Dataset: Dataset (GitHub, K-Suhas-Bharadwaj/AcromegalyDetection). Classes: acromegaly hands, normal hands.

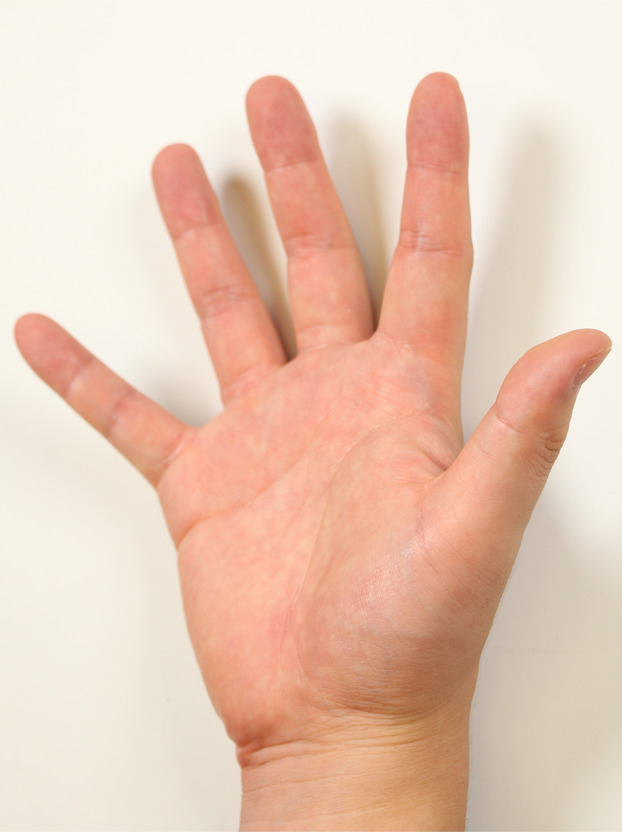
Label: acromegaly hands

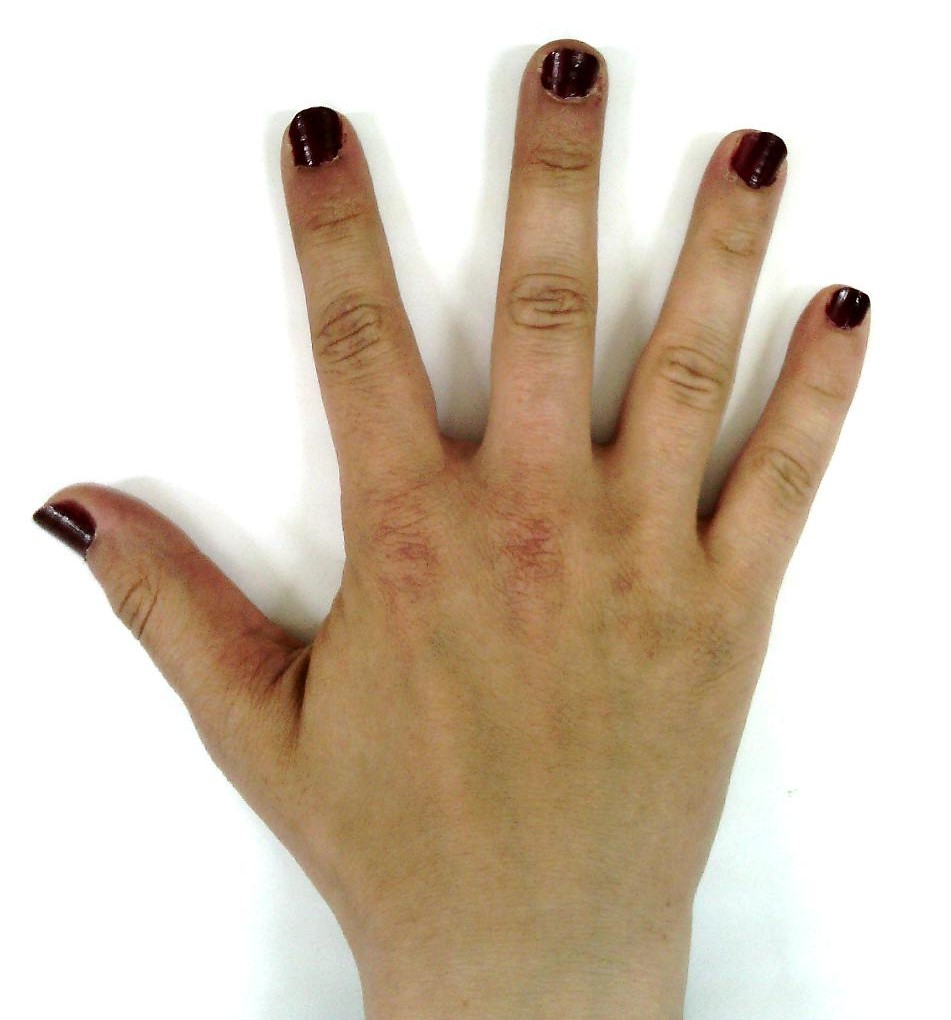
Label: normal hands

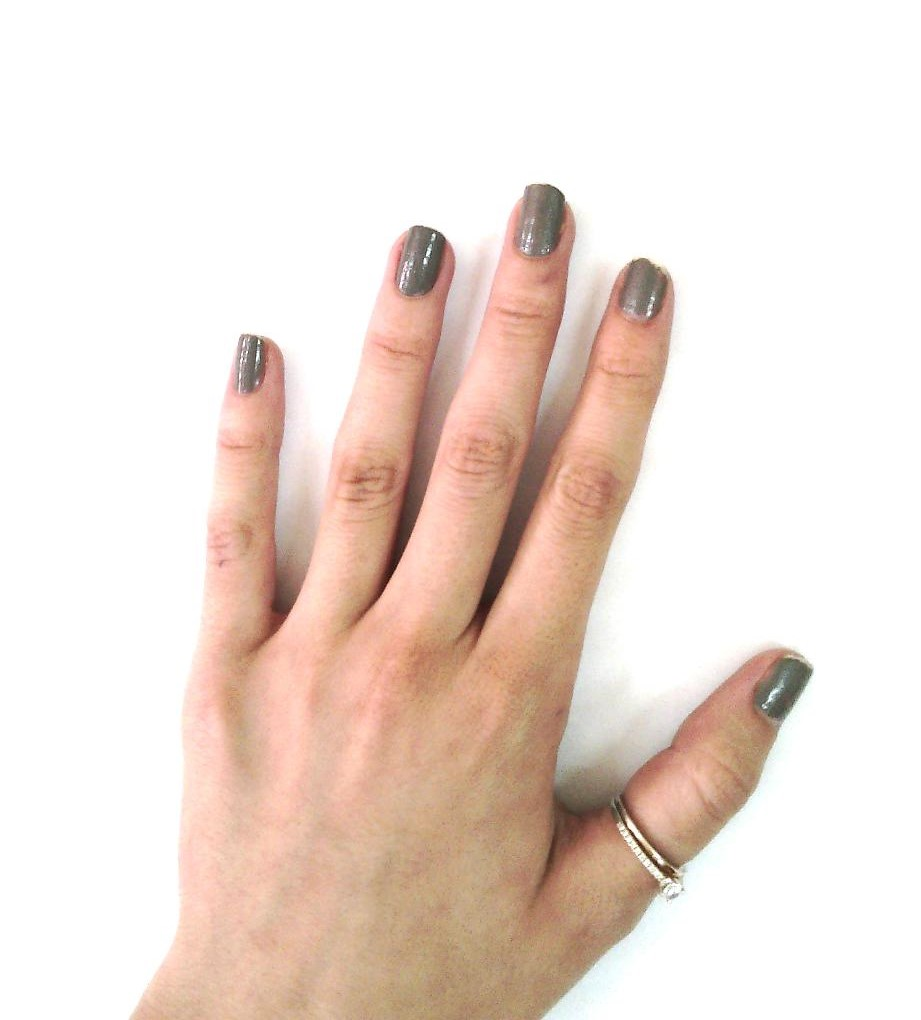
Label: normal hands

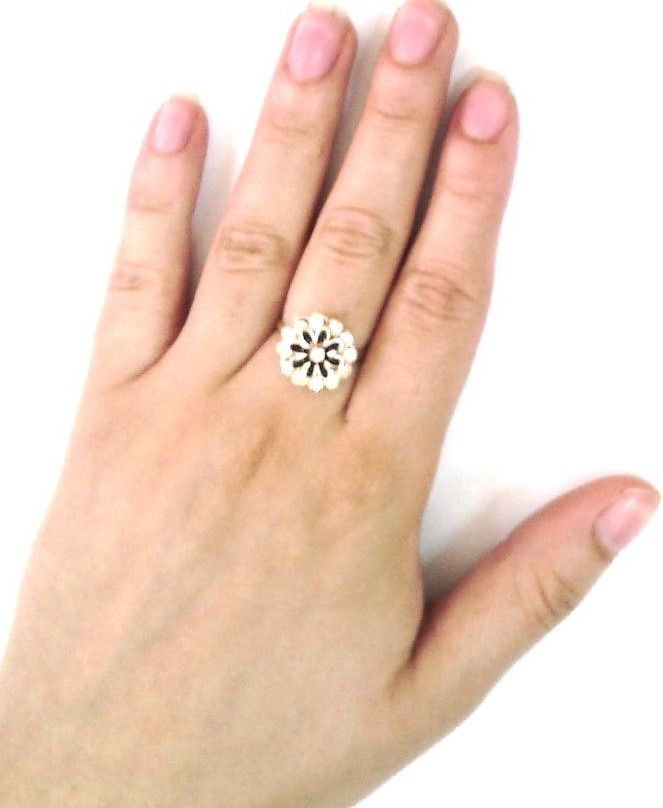
Label: normal hands

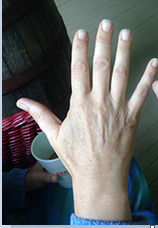
Label: acromegaly hands

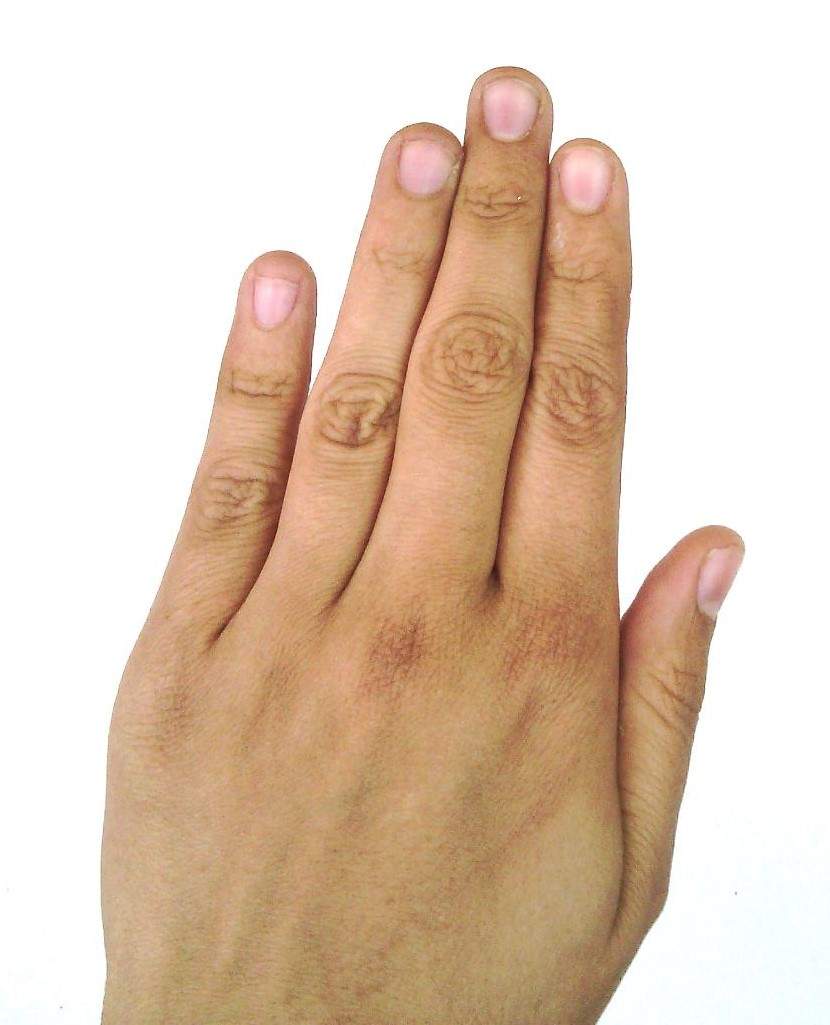
Label: normal hands
